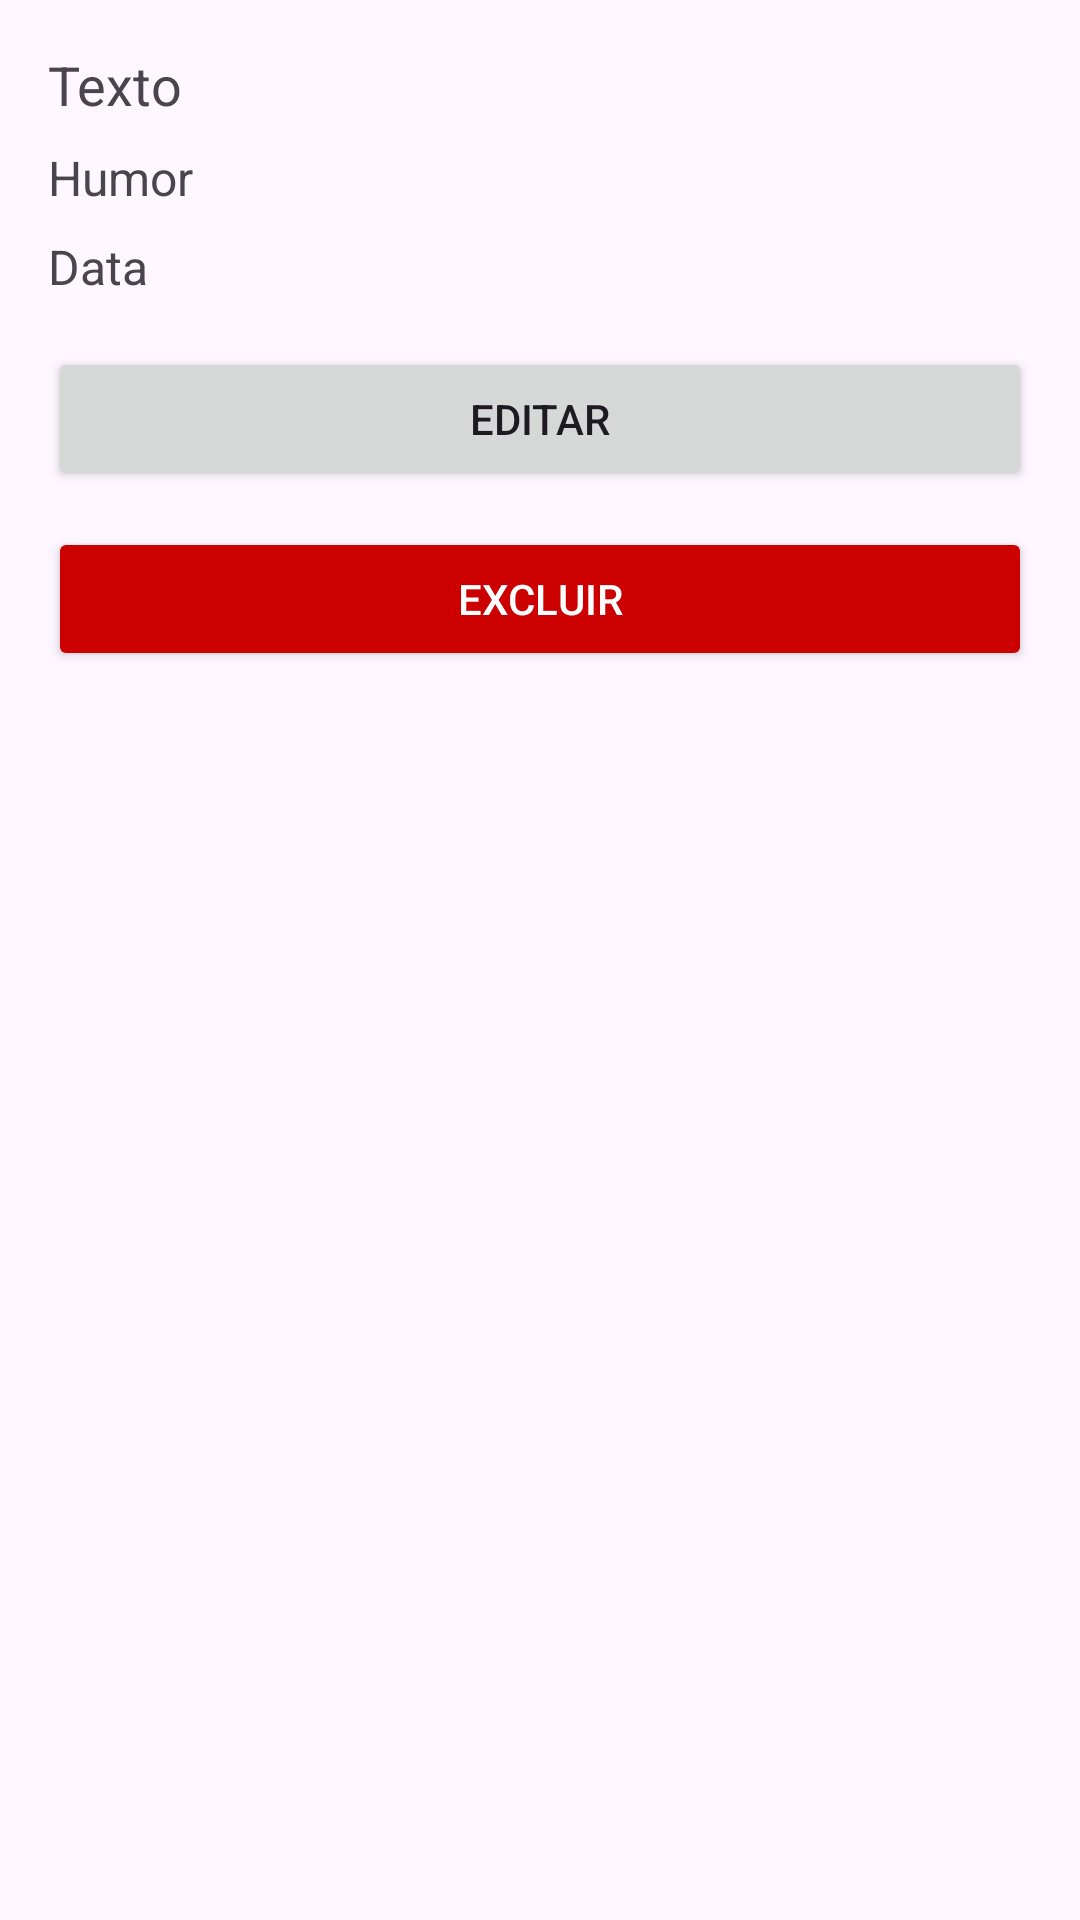

Layout XML and referenced resources for this Android screen:
<!-- AndroidManifest.xml: application theme Theme.MentalDiary -->
<!-- res/layout/activity_entry_details.xml -->
<?xml version="1.0" encoding="utf-8"?>
<ScrollView xmlns:android="http://schemas.android.com/apk/res/android"
    android:id="@+id/scrollView"
    android:layout_width="match_parent"
    android:layout_height="match_parent"
    android:padding="16dp">

    <LinearLayout
        android:id="@+id/linearLayout"
        android:layout_width="match_parent"
        android:layout_height="wrap_content"
        android:orientation="vertical">

        <TextView
            android:id="@+id/tvTexto"
            android:layout_width="match_parent"
            android:layout_height="wrap_content"
            android:text="Texto"
            android:textSize="18sp"
            android:paddingBottom="8dp" />

        <TextView
            android:id="@+id/tvHumor"
            android:layout_width="match_parent"
            android:layout_height="wrap_content"
            android:text="Humor"
            android:textSize="16sp"
            android:paddingBottom="8dp" />

        <TextView
            android:id="@+id/tvData"
            android:layout_width="match_parent"
            android:layout_height="wrap_content"
            android:text="Data"
            android:textSize="16sp"
            android:paddingBottom="16dp" />

        <ImageView
            android:id="@+id/ivImagemPreview"
            android:layout_width="match_parent"
            android:layout_height="200dp"
            android:scaleType="centerCrop"
            android:visibility="gone"
            android:layout_marginBottom="16dp"
            android:contentDescription="Imagem da entrada" />

        <Button
            android:id="@+id/btnEditar"
            android:layout_width="match_parent"
            android:layout_height="wrap_content"
            android:text="Editar"
            android:layout_marginBottom="12dp" />

        <Button
            android:id="@+id/btnExcluir"
            android:layout_width="match_parent"
            android:layout_height="wrap_content"
            android:text="Excluir"
            android:backgroundTint="@android:color/holo_red_dark"
            android:textColor="@android:color/white" />

    </LinearLayout>
</ScrollView>
<!-- resources referenced by this layout -->
<resources>
  <style name="Theme.MentalDiary" parent="Base.Theme.MentalDiary" />
  <style name="Base.Theme.MentalDiary" parent="Theme.Material3.DayNight.NoActionBar">
          
          
      </style>
</resources>
